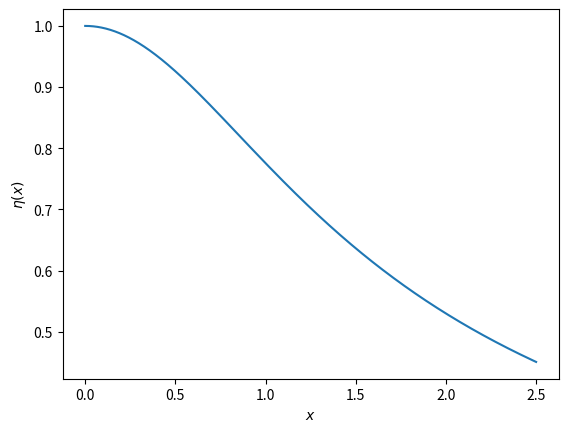

This chart was generated by the following Python code:
import numpy as np
from scipy.special import iv
import matplotlib.pyplot as plt

delta = 0.0001
x = np.linspace(delta, 2.5, 1000)
mH = np.sqrt(2) * x
I_1 = iv(1, 2*mH)
I_0 = iv(0, 2*mH)
I_2 = iv(2, 2*mH)
eta = 2 / mH * I_2 / I_1
fig, ax = plt.subplots()
ax.plot(x, eta)
ax.set_xlabel('$x$')
ax.set_ylabel('$\eta(x)$')
plt.savefig('./te2-93.pdf')
plt.show()

